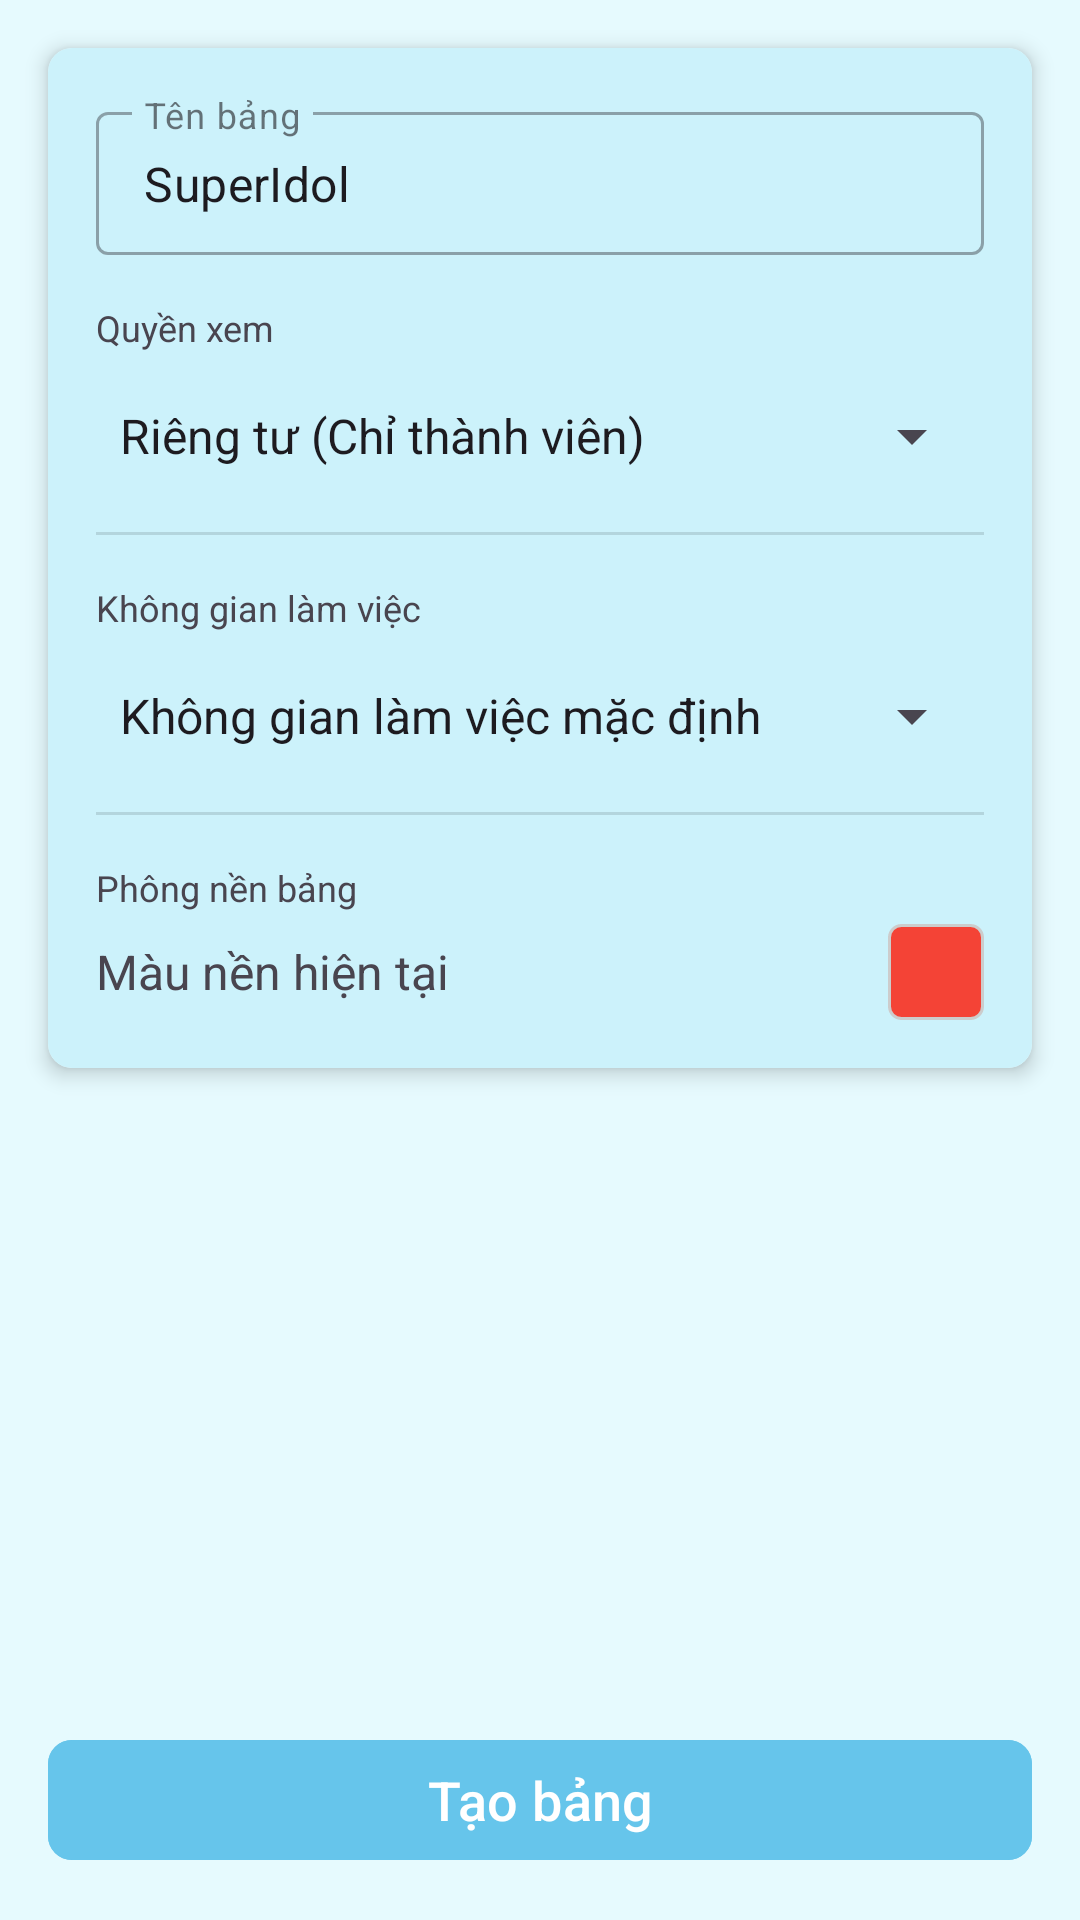

Android layout source for this screen:
<!-- AndroidManifest.xml: application theme Theme.Kann -->
<!-- res/layout/fragment_taobang_moi.xml -->
<?xml version="1.0" encoding="utf-8"?>
<androidx.constraintlayout.widget.ConstraintLayout
    xmlns:android="http://schemas.android.com/apk/res/android"
    xmlns:app="http://schemas.android.com/apk/res-auto"
    xmlns:tools="http://schemas.android.com/tools"
    android:layout_width="match_parent"
    android:layout_height="match_parent"
    android:background="#E6FAFE"
    tools:context=".ui.fragments.taobangmoi.TaoBangMoiFragment">


    <androidx.cardview.widget.CardView
        android:id="@+id/card_input_fields"
        android:layout_width="0dp"
        android:layout_height="wrap_content"
        android:layout_marginStart="16dp"
        android:layout_marginTop="16dp"
        android:layout_marginEnd="16dp"
        app:cardCornerRadius="8dp"
        app:cardElevation="4dp"
        app:layout_constraintEnd_toEndOf="parent"
        app:layout_constraintStart_toStartOf="parent"
        app:layout_constraintTop_toTopOf="parent">

        <LinearLayout
            android:layout_width="match_parent"
            android:layout_height="wrap_content"
            android:orientation="vertical"
            android:padding="16dp"
            android:background="#CCF2FB">


            <com.google.android.material.textfield.TextInputLayout
                android:id="@+id/til_tenBang"
                style="@style/Widget.MaterialComponents.TextInputLayout.OutlinedBox.Dense"
                android:layout_width="match_parent"
                android:layout_height="wrap_content"
                android:hint="Tên bảng">

                <com.google.android.material.textfield.TextInputEditText
                    android:id="@+id/et_tenBang"
                    android:layout_width="match_parent"
                    android:layout_height="wrap_content"
                    android:inputType="textCapSentences"
                    android:maxLines="1"
                    android:text="SuperIdol"/>
            </com.google.android.material.textfield.TextInputLayout>


            <TextView
                android:id="@+id/tv_quyenXem"
                android:layout_width="match_parent"
                android:layout_height="wrap_content"
                android:text="Quyền xem"
                android:textSize="12sp"
                android:textColor="?android:attr/textColorSecondary"
                android:layout_marginTop="16dp" />

            <Spinner
                android:id="@+id/spinner_quyenXem"
                android:layout_width="match_parent"
                android:layout_height="wrap_content"
                android:layout_marginTop="4dp"
                android:entries="@array/quyen_xem_options"
                android:minHeight="48dp"
                android:spinnerMode="dropdown"
                android:popupBackground="#99DCF3"/>

            <View
                android:layout_width="match_parent"
                android:layout_height="1dp"
                android:background="?android:attr/listDivider"
                android:layout_marginTop="8dp"
                android:layout_marginBottom="8dp"/>


            <TextView
                android:id="@+id/tv_khongGianLamViec_label"
                android:layout_width="match_parent"
                android:layout_height="wrap_content"
                android:text="Không gian làm việc"
                android:textSize="12sp"
                android:textColor="?android:attr/textColorSecondary"
                android:layout_marginTop="8dp"/>

            <Spinner
                android:id="@+id/spinner_khongGianLamViec"
                android:layout_width="match_parent"
                android:layout_height="wrap_content"
                android:layout_marginTop="4dp"
                android:entries="@array/khong_gian_lam_viec_options"
                android:minHeight="48dp"
                android:spinnerMode="dropdown"
                android:popupBackground="#99DCF3"/>

            <View
                android:layout_width="match_parent"
                android:layout_height="1dp"
                android:background="?android:attr/listDivider"
                android:layout_marginTop="8dp"
                android:layout_marginBottom="8dp"/>


            <TextView
                android:id="@+id/tv_phongNenBang_label"
                android:layout_width="match_parent"
                android:layout_height="wrap_content"
                android:text="Phông nền bảng"
                android:textSize="12sp"
                android:textColor="?android:attr/textColorSecondary"
                android:layout_marginTop="8dp"/>

            <FrameLayout
                android:layout_width="match_parent"
                android:layout_height="wrap_content"
                android:layout_marginTop="4dp">

                <LinearLayout
                    android:layout_width="match_parent"
                    android:layout_height="wrap_content"
                    android:gravity="center_vertical"
                    android:orientation="horizontal">

                    <TextView
                        android:id="@+id/tv_selectedColor"
                        android:layout_width="0dp"
                        android:layout_height="wrap_content"
                        android:layout_weight="1"
                        android:text="Màu nền hiện tại"
                        android:textSize="16sp"/>

                    <View
                        android:id="@+id/view_color_indicator"
                        android:layout_width="32dp"
                        android:layout_height="32dp"
                        android:background="@drawable/shape_color_indicator" />
                </LinearLayout>
            </FrameLayout>

        </LinearLayout>
    </androidx.cardview.widget.CardView>


    <com.google.android.material.button.MaterialButton
        android:id="@+id/btn_taoBang"
        android:layout_width="0dp"
        android:layout_height="wrap_content"
        android:layout_marginStart="16dp"
        android:layout_marginEnd="16dp"
        android:layout_marginBottom="16dp"
        android:text="Tạo bảng"
        android:textColor="@android:color/white"
        android:textSize="18sp"
        android:backgroundTint="#66C5EB"
        app:cornerRadius="8dp"
        app:layout_constraintBottom_toBottomOf="parent"
        app:layout_constraintEnd_toEndOf="parent"
        app:layout_constraintStart_toStartOf="parent" />

</androidx.constraintlayout.widget.ConstraintLayout>
<!-- resources referenced by this layout -->
<resources>
  <string-array name="khong_gian_lam_viec_options">
          <item>Không gian làm việc mặc định</item>
          <item>Không gian làm việc cá nhân</item>
          <item>Công ty A</item>
          <item>Dự án B</item>
      </string-array>
  <string-array name="quyen_xem_options">
          <item>Riêng tư (Chỉ thành viên)</item>
          <item>Không gian làm việc (Mọi thành viên)</item>
          <item>Công khai (Bất kỳ ai)</item>
      </string-array>
  <!-- drawable shape_color_indicator (drawable) -->
  <?xml version="1.0" encoding="utf-8"?>
  <shape xmlns:android="http://schemas.android.com/apk/res/android"
      android:shape="rectangle">
      <solid android:color="#F44336" /> <corners android:radius="4dp" />
      <stroke android:width="1dp" android:color="#CCCCCC"/>
  </shape>
  <style name="Theme.Kann" parent="Base.Theme.Kann" />
  <style name="Base.Theme.Kann" parent="Theme.Material3.DayNight.NoActionBar">
          
          
      </style>
</resources>
